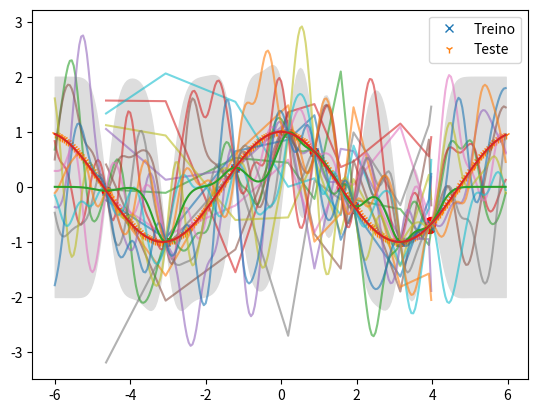

Write Python code to recreate this figure.
import matplotlib.pylab as plt
import numpy as np

np.random.seed(0)


def generate_data(n=10, noise_variance=1e-6):
    np.random.seed(20)
    X = np.random.uniform(-5.0, 5.0, (n, 1))
    X.sort(axis=0)
    y = np.cos(X) + np.random.randn(n, 1) * noise_variance**0.5
    return X, y


# simulating data sets
X_train, y_train = generate_data(10)

X_test = np.arange(-6, 6, 0.05)
y_test = np.cos(X_test)

plt.plot(X_train, y_train, "x", label="Treino")
plt.plot(X_test, y_test, "1", label="Teste")
plt.legend()
plt.show()

noise_var = 1e-6
N, n = len(X_train), len(X_test)


def kernel(x, y, l2=0.1):
    sqdist = np.sum(x**2, 1).reshape(-1, 1) + np.sum(y**2, 1) - 2 * np.dot(x, y.T)
    return np.exp(-0.5 * (1 / l2) * sqdist)


n_samples = 10
mx = np.random.normal(loc=0.0, scale=1.0, size=(N, n_samples))

# plt.plot(mx)
print(mx.shape)

# calculating similarity matrix
K = kernel(X_train, X_train, l2=0.01)
L = np.linalg.cholesky(K + noise_var * np.eye(N))

# calculating prior
f_prior = np.dot(L, mx)

# Figure 3
plt.scatter(X_train[:, 0], y_train[:, 0], s=100, color="red")
plt.plot(X_train[:, 0], f_prior, alpha=0.6)
plt.show()

# similarity matrices
K = kernel(X_train, X_train, l2=0.1)
K_x = kernel(X_train, X_test.reshape(-1, 1), l2=0.1)
K_xx = kernel(X_test.reshape(-1, 1), X_test.reshape(-1, 1), l2=0.1)

# calculating posterior
L = np.linalg.cholesky(K + noise_var * np.eye(N))
Lk = np.linalg.solve(L, K_x)
mu = np.dot(Lk.T, np.linalg.solve(L, y_train))
L = np.linalg.cholesky(K_xx + noise_var * np.eye(n) - np.dot(Lk.T, Lk))
f_post = mu.reshape(-1, 1) + np.dot(L, np.random.normal(size=(n, n_samples)))

# Figure 4
plt.scatter(X_train[:, 0], y_train[:, 0], s=100, color="red")
plt.plot(X_test, f_post, alpha=0.6)
plt.show()


# Function to make predictions
def posterior(X, Xtest, y, l2=0.1, noise_var=1e-6):
    # compute the mean at our test points.
    N, n = len(X), len(Xtest)
    K = kernel(X, X, l2)
    L = np.linalg.cholesky(K + noise_var * np.eye(N))
    Lk = np.linalg.solve(L, kernel(X, Xtest, l2))
    mu = np.dot(Lk.T, np.linalg.solve(L, y))
    # compute the variance at our test points.
    K_ = kernel(Xtest, Xtest, l2)
    sd = np.sqrt(np.diag(K_) - np.sum(Lk**2, axis=0))
    return (mu, sd)


# Predicting test points
pred_ = posterior(X_train, X_test.reshape(-1, 1), y=y_train, l2=0.1, noise_var=1e-6)
mu = pred_[0][:, 0]
stdv = pred_[1]

# Plotting the results
plt.plot(X_test.reshape(-1, 1)[:, 0], pred_[0][:, 0])
plt.plot(X_test, y_test)
plt.gca().fill_between(X_test, mu - 2 * stdv, mu + 2 * stdv, color="#dddddd")
plt.scatter(X_train, y_train, color="red")
plt.show()
